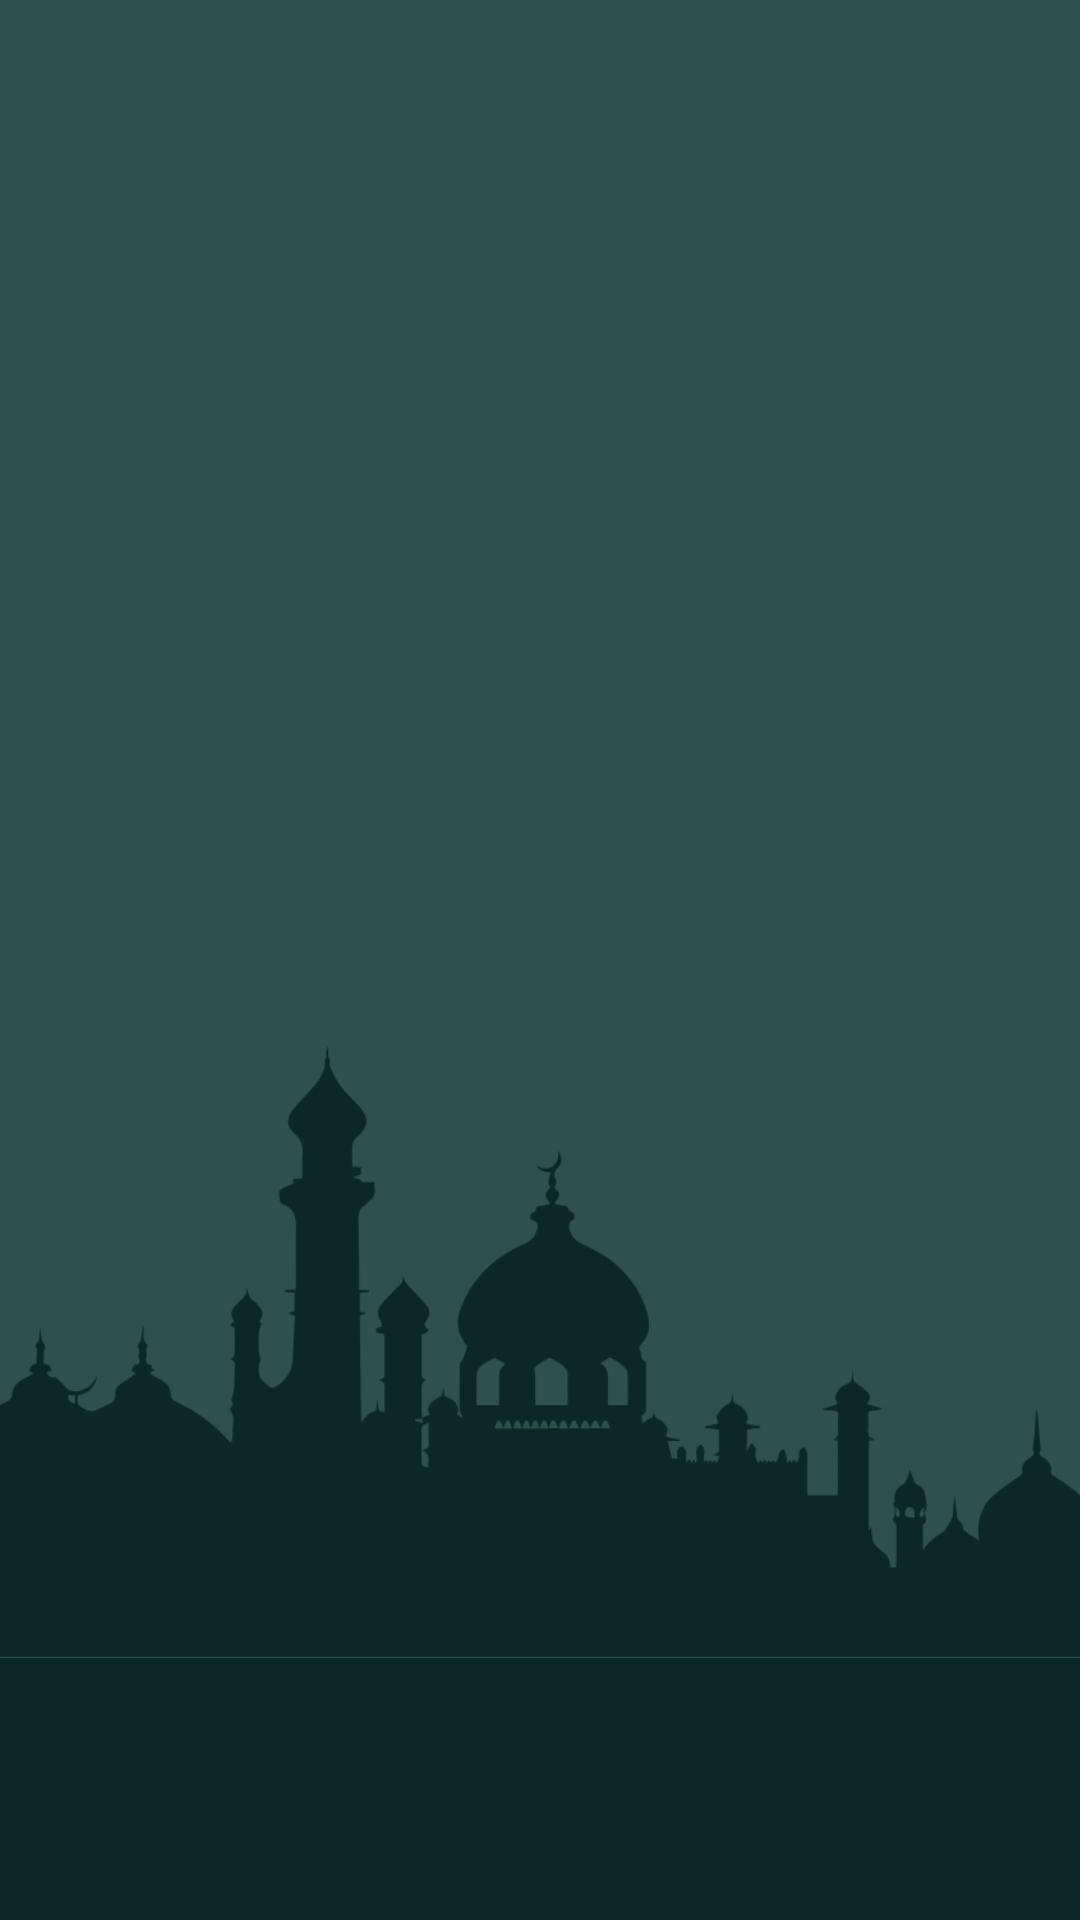

Layout XML and referenced resources for this Android screen:
<!-- AndroidManifest.xml: application theme Theme.SalatTime -->
<!-- res/layout/fragment_calendar.xml -->
<?xml version="1.0" encoding="utf-8"?>
<androidx.constraintlayout.widget.ConstraintLayout xmlns:android="http://schemas.android.com/apk/res/android"
    xmlns:app="http://schemas.android.com/apk/res-auto"
    xmlns:tools="http://schemas.android.com/tools"
    android:layout_width="match_parent"
    android:layout_height="match_parent">

    <FrameLayout
        android:id="@+id/calendarLayout"
        android:layout_width="wrap_content"
        android:layout_height="wrap_content"
        android:gravity="center"/>

    <ImageView
        android:id="@+id/imageView2"
        android:layout_width="460dp"
        android:layout_height="1029dp"
        android:background="#0C2826"
        app:layout_constraintBottom_toBottomOf="parent"
        app:layout_constraintEnd_toEndOf="parent"
        app:layout_constraintHorizontal_bias="0.507"
        app:layout_constraintStart_toStartOf="parent"
        app:layout_constraintTop_toTopOf="parent"
        app:layout_constraintVertical_bias="0.954"
        app:srcCompat="@drawable/background" />

    <ScrollView
        android:layout_width="match_parent"
        android:layout_height="match_parent">

        <TextView
            android:id="@+id/textViewOzelGunler"
            android:layout_width="match_parent"
            android:layout_height="wrap_content"
            android:gravity="center"
            android:padding="16dp"
            android:textColor="#FBF8F8"
            android:textSize="24sp" />
    </ScrollView>


</androidx.constraintlayout.widget.ConstraintLayout>
<!-- resources referenced by this layout -->
<resources>
  <!-- drawable background: png bitmap (drawable, 32276 bytes) -->
  <style name="Theme.SalatTime" parent="Base.Theme.SalatTime" />
  <style name="Base.Theme.SalatTime" parent="Theme.Material3.DayNight.NoActionBar">
          
          
      </style>
</resources>
